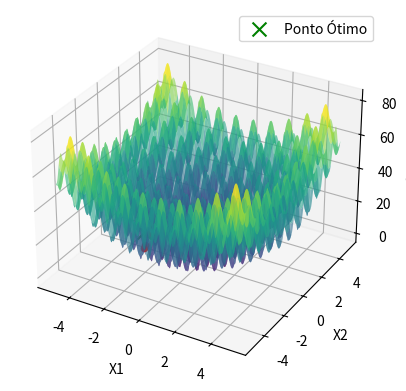

The script that saved this image:
import numpy as np
import matplotlib
import matplotlib.pyplot as plt
from matplotlib import cm

def perturb(x,e):
    x1, x2 = x
    x1_new = np.clip(np.random.uniform(low=x1 - e, high=x1 + e), -5.12, 5.12)
    x2_new = np.clip(np.random.uniform(low=x2 - e, high=x2 + e), -5.12, 5.12)
    return (x1_new, x2_new)

def f(x1, x2):
    return (x1**2 - 10 * np.cos(2 * np.pi * x1) + 10) + (x2**2 - 10 * np.cos(2 * np.pi * x2) + 10)

x1_axis = np.linspace(-5.12, 5.12, 200)
x2_axis = np.linspace(-5.12, 5.12, 200)
X1, X2 = np.meshgrid(x1_axis, x2_axis)
Z = f(X1, X2)

x_opt = (
    np.random.uniform(low=-5.12, high=5.12),
    np.random.uniform(low=-5.12, high=5.12)
)
f_opt = f(*x_opt)

e = 1.0
max_iteracoes = 1000
max_vizinhos = 20
melhoria = True
i = 0
valores = [f_opt]

fig = plt.figure()
ax = fig.add_subplot(111, projection='3d')

ax.plot_surface(X1, X2, Z, cmap='viridis', alpha=0.6)
ax.set_xlabel('X1')
ax.set_ylabel('X2')
ax.set_zlabel('f(X1, X2)')

while i < max_iteracoes and melhoria:
    melhoria = False
    for j in range(max_vizinhos):
        x_cand = perturb(x_opt, e)
        f_cand = f(*x_cand)
        if f_cand < f_opt:
            x_opt = x_cand
            f_opt = f_cand
            valores.append(f_opt)
            ax.scatter(x_opt[0], x_opt[1], f_cand, color='r', marker='o')
            melhoria = True
            break
    i += 1

ax.scatter(x_opt[0], x_opt[1], f_cand, color='g', marker='x', s=100, label='Ponto Ótimo')
plt.legend()
plt.show()